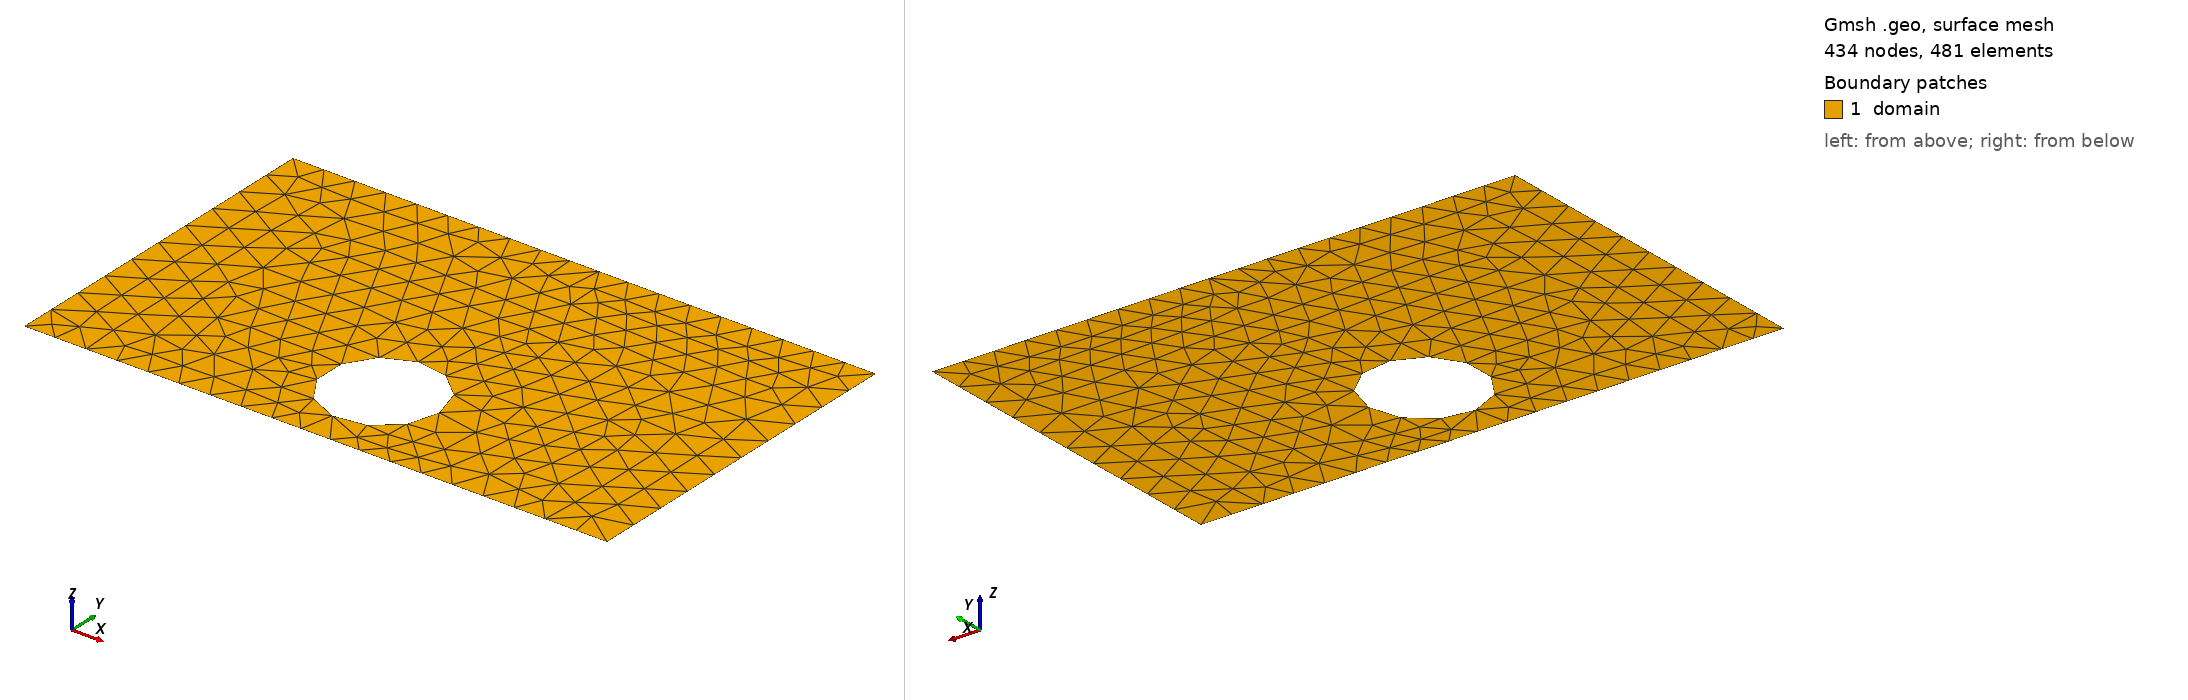

Gmsh geometry script, surface-meshed: 434 nodes, 481 surface elements. Boundary patches (legend numbers): 1 domain. Left view from above one corner, right view from below the opposite corner. Legend entries are the model's physical surfaces. The drawing asked Gmsh for element sizes between 1% and 20% of the model's largest extent; the script's own settings can give other sizes.

=== shape_29.geo (drawn) ===
SetFactory("OpenCASCADE");
lc = 0.060000;

Point(1) = {0.0000000000, -0.3000000000, 0, lc};
Point(2) = {0.4250000000, -0.3000000000, 0, lc};
Point(3) = {0.5750000000, -0.3000000000, 0, lc};
Point(4) = {1.0000000000, -0.3000000000, 0, lc};
Point(5) = {1.0000000000, 0.3000000000, 0, lc};
Point(6) = {0.5750000000, 0.3000000000, 0, lc};
Point(7) = {0.4250000000, 0.3000000000, 0, lc};
Point(8) = {0.0000000000, 0.3000000000, 0, lc};
Line(1) = {1, 2};
Line(2) = {2, 3};
Line(3) = {3, 4};
Line(4) = {4, 5};
Line(5) = {5, 6};
Line(6) = {6, 7};
Line(7) = {7, 8};
Line(8) = {8, 1};
Curve Loop(1) = {1, 2, 3, 4, 5, 6, 7, 8};
Point(9) = {0.5962515266, -0.1491537616, 0, lc};
Point(10) = {0.5961773202, -0.1453749444, 0, lc};
Point(11) = {0.5959548153, -0.1416019539, 0, lc};
Point(12) = {0.5955843550, -0.1378406077, 0, lc};
Point(13) = {0.5950665106, -0.1340967056, 0, lc};
Point(14) = {0.5944020805, -0.1303760203, 0, lc};
Point(15) = {0.5935920893, -0.1266842890, 0, lc};
Point(16) = {0.5926377858, -0.1230272040, 0, lc};
Point(17) = {0.5915406416, -0.1194104042, 0, lc};
Point(18) = {0.5903023483, -0.1158394665, 0, lc};
Point(19) = {0.5889248154, -0.1123198971, 0, lc};
Point(20) = {0.5874101669, -0.1088571228, 0, lc};
Point(21) = {0.5857607382, -0.1054564830, 0, lc};
Point(22) = {0.5839790726, -0.1021232212, 0, lc};
Point(23) = {0.5820679175, -0.0988624771, 0, lc};
Point(24) = {0.5800302195, -0.0956792786, 0, lc};
Point(25) = {0.5778691208, -0.0925785338, 0, lc};
Point(26) = {0.5755879535, -0.0895650239, 0, lc};
Point(27) = {0.5731902350, -0.0866433955, 0, lc};
Point(28) = {0.5706796626, -0.0838181536, 0, lc};
Point(29) = {0.5680601072, -0.0810936545, 0, lc};
Point(30) = {0.5653356080, -0.0784740991, 0, lc};
Point(31) = {0.5625103661, -0.0759635266, 0, lc};
Point(32) = {0.5595887377, -0.0735658082, 0, lc};
Point(33) = {0.5565752279, -0.0712846409, 0, lc};
Point(34) = {0.5534744831, -0.0691235421, 0, lc};
Point(35) = {0.5502912845, -0.0670858442, 0, lc};
Point(36) = {0.5470305404, -0.0651746890, 0, lc};
Point(37) = {0.5436972787, -0.0633930235, 0, lc};
Point(38) = {0.5402966389, -0.0617435948, 0, lc};
Point(39) = {0.5368338646, -0.0602289462, 0, lc};
Point(40) = {0.5333142951, -0.0588514133, 0, lc};
Point(41) = {0.5297433575, -0.0576131201, 0, lc};
Point(42) = {0.5261265577, -0.0565159758, 0, lc};
Point(43) = {0.5224694727, -0.0555616724, 0, lc};
Point(44) = {0.5187777413, -0.0547516811, 0, lc};
Point(45) = {0.5150570561, -0.0540872510, 0, lc};
Point(46) = {0.5113131539, -0.0535694066, 0, lc};
Point(47) = {0.5075518077, -0.0531989464, 0, lc};
Point(48) = {0.5037788172, -0.0529764415, 0, lc};
Point(49) = {0.5000000000, -0.0529022350, 0, lc};
Point(50) = {0.4962211828, -0.0529764415, 0, lc};
Point(51) = {0.4924481923, -0.0531989464, 0, lc};
Point(52) = {0.4886868461, -0.0535694066, 0, lc};
Point(53) = {0.4849429439, -0.0540872510, 0, lc};
Point(54) = {0.4812222587, -0.0547516811, 0, lc};
Point(55) = {0.4775305273, -0.0555616724, 0, lc};
Point(56) = {0.4738734423, -0.0565159758, 0, lc};
Point(57) = {0.4702566425, -0.0576131201, 0, lc};
Point(58) = {0.4666857049, -0.0588514133, 0, lc};
Point(59) = {0.4631661354, -0.0602289462, 0, lc};
Point(60) = {0.4597033611, -0.0617435948, 0, lc};
Point(61) = {0.4563027213, -0.0633930235, 0, lc};
Point(62) = {0.4529694596, -0.0651746890, 0, lc};
Point(63) = {0.4497087155, -0.0670858442, 0, lc};
Point(64) = {0.4465255169, -0.0691235421, 0, lc};
Point(65) = {0.4434247721, -0.0712846409, 0, lc};
Point(66) = {0.4404112623, -0.0735658082, 0, lc};
Point(67) = {0.4374896339, -0.0759635266, 0, lc};
Point(68) = {0.4346643920, -0.0784740991, 0, lc};
Point(69) = {0.4319398928, -0.0810936545, 0, lc};
Point(70) = {0.4293203374, -0.0838181536, 0, lc};
Point(71) = {0.4268097650, -0.0866433955, 0, lc};
Point(72) = {0.4244120465, -0.0895650239, 0, lc};
Point(73) = {0.4221308792, -0.0925785338, 0, lc};
Point(74) = {0.4199697805, -0.0956792786, 0, lc};
Point(75) = {0.4179320825, -0.0988624771, 0, lc};
Point(76) = {0.4160209274, -0.1021232212, 0, lc};
Point(77) = {0.4142392618, -0.1054564830, 0, lc};
Point(78) = {0.4125898331, -0.1088571228, 0, lc};
Point(79) = {0.4110751846, -0.1123198971, 0, lc};
Point(80) = {0.4096976517, -0.1158394665, 0, lc};
Point(81) = {0.4084593584, -0.1194104042, 0, lc};
Point(82) = {0.4073622142, -0.1230272040, 0, lc};
Point(83) = {0.4064079107, -0.1266842890, 0, lc};
Point(84) = {0.4055979195, -0.1303760203, 0, lc};
Point(85) = {0.4049334894, -0.1340967056, 0, lc};
Point(86) = {0.4044156450, -0.1378406077, 0, lc};
Point(87) = {0.4040451847, -0.1416019539, 0, lc};
Point(88) = {0.4038226798, -0.1453749444, 0, lc};
Point(89) = {0.4037484734, -0.1491537616, 0, lc};
Point(90) = {0.4038226798, -0.1529325788, 0, lc};
Point(91) = {0.4040451847, -0.1567055694, 0, lc};
Point(92) = {0.4044156450, -0.1604669156, 0, lc};
Point(93) = {0.4049334894, -0.1642108177, 0, lc};
Point(94) = {0.4055979195, -0.1679315030, 0, lc};
Point(95) = {0.4064079107, -0.1716232343, 0, lc};
Point(96) = {0.4073622142, -0.1752803193, 0, lc};
Point(97) = {0.4084593584, -0.1788971191, 0, lc};
Point(98) = {0.4096976517, -0.1824680568, 0, lc};
Point(99) = {0.4110751846, -0.1859876262, 0, lc};
Point(100) = {0.4125898331, -0.1894504005, 0, lc};
Point(101) = {0.4142392618, -0.1928510403, 0, lc};
Point(102) = {0.4160209274, -0.1961843021, 0, lc};
Point(103) = {0.4179320825, -0.1994450461, 0, lc};
Point(104) = {0.4199697805, -0.2026282447, 0, lc};
Point(105) = {0.4221308792, -0.2057289895, 0, lc};
Point(106) = {0.4244120465, -0.2087424994, 0, lc};
Point(107) = {0.4268097650, -0.2116641277, 0, lc};
Point(108) = {0.4293203374, -0.2144893697, 0, lc};
Point(109) = {0.4319398928, -0.2172138688, 0, lc};
Point(110) = {0.4346643920, -0.2198334242, 0, lc};
Point(111) = {0.4374896339, -0.2223439967, 0, lc};
Point(112) = {0.4404112623, -0.2247417151, 0, lc};
Point(113) = {0.4434247721, -0.2270228824, 0, lc};
Point(114) = {0.4465255169, -0.2291839812, 0, lc};
Point(115) = {0.4497087155, -0.2312216791, 0, lc};
Point(116) = {0.4529694596, -0.2331328343, 0, lc};
Point(117) = {0.4563027213, -0.2349144998, 0, lc};
Point(118) = {0.4597033611, -0.2365639285, 0, lc};
Point(119) = {0.4631661354, -0.2380785770, 0, lc};
Point(120) = {0.4666857049, -0.2394561100, 0, lc};
Point(121) = {0.4702566425, -0.2406944032, 0, lc};
Point(122) = {0.4738734423, -0.2417915474, 0, lc};
Point(123) = {0.4775305273, -0.2427458509, 0, lc};
Point(124) = {0.4812222587, -0.2435558422, 0, lc};
Point(125) = {0.4849429439, -0.2442202722, 0, lc};
Point(126) = {0.4886868461, -0.2447381166, 0, lc};
Point(127) = {0.4924481923, -0.2451085769, 0, lc};
Point(128) = {0.4962211828, -0.2453310818, 0, lc};
Point(129) = {0.5000000000, -0.2454052882, 0, lc};
Point(130) = {0.5037788172, -0.2453310818, 0, lc};
Point(131) = {0.5075518077, -0.2451085769, 0, lc};
Point(132) = {0.5113131539, -0.2447381166, 0, lc};
Point(133) = {0.5150570561, -0.2442202722, 0, lc};
Point(134) = {0.5187777413, -0.2435558422, 0, lc};
Point(135) = {0.5224694727, -0.2427458509, 0, lc};
Point(136) = {0.5261265577, -0.2417915474, 0, lc};
Point(137) = {0.5297433575, -0.2406944032, 0, lc};
Point(138) = {0.5333142951, -0.2394561100, 0, lc};
Point(139) = {0.5368338646, -0.2380785770, 0, lc};
Point(140) = {0.5402966389, -0.2365639285, 0, lc};
Point(141) = {0.5436972787, -0.2349144998, 0, lc};
Point(142) = {0.5470305404, -0.2331328343, 0, lc};
Point(143) = {0.5502912845, -0.2312216791, 0, lc};
Point(144) = {0.5534744831, -0.2291839812, 0, lc};
Point(145) = {0.5565752279, -0.2270228824, 0, lc};
Point(146) = {0.5595887377, -0.2247417151, 0, lc};
Point(147) = {0.5625103661, -0.2223439967, 0, lc};
Point(148) = {0.5653356080, -0.2198334242, 0, lc};
Point(149) = {0.5680601072, -0.2172138688, 0, lc};
Point(150) = {0.5706796626, -0.2144893697, 0, lc};
Point(151) = {0.5731902350, -0.2116641277, 0, lc};
Point(152) = {0.5755879535, -0.2087424994, 0, lc};
Point(153) = {0.5778691208, -0.2057289895, 0, lc};
Point(154) = {0.5800302195, -0.2026282447, 0, lc};
Point(155) = {0.5820679175, -0.1994450461, 0, lc};
Point(156) = {0.5839790726, -0.1961843021, 0, lc};
Point(157) = {0.5857607382, -0.1928510403, 0, lc};
Point(158) = {0.5874101669, -0.1894504005, 0, lc};
Point(159) = {0.5889248154, -0.1859876262, 0, lc};
Point(160) = {0.5903023483, -0.1824680568, 0, lc};
Point(161) = {0.5915406416, -0.1788971191, 0, lc};
Point(162) = {0.5926377858, -0.1752803193, 0, lc};
Point(163) = {0.5935920893, -0.1716232343, 0, lc};
Point(164) = {0.5944020805, -0.1679315030, 0, lc};
Point(165) = {0.5950665106, -0.1642108177, 0, lc};
Point(166) = {0.5955843550, -0.1604669156, 0, lc};
Point(167) = {0.5959548153, -0.1567055694, 0, lc};
Point(168) = {0.5961773202, -0.1529325788, 0, lc};
Spline(9) = {9, 10, 11, 12, 13, 14, 15, 16, 17, 18, 19, 20, 21, 22, 23, 24, 25, 26, 27, 28, 29, 30, 31, 32, 33, 34, 35, 36, 37, 38, 39, 40, 41, 42, 43, 44, 45, 46, 47, 48, 49, 50, 51, 52, 53, 54, 55, 56, 57, 58, 59, 60, 61, 62, 63, 64, 65, 66, 67, 68, 69, 70, 71, 72, 73, 74, 75, 76, 77, 78, 79, 80, 81, 82, 83, 84, 85, 86, 87, 88, 89, 90, 91, 92, 93, 94, 95, 96, 97, 98, 99, 100, 101, 102, 103, 104, 105, 106, 107, 108, 109, 110, 111, 112, 113, 114, 115, 116, 117, 118, 119, 120, 121, 122, 123, 124, 125, 126, 127, 128, 129, 130, 131, 132, 133, 134, 135, 136, 137, 138, 139, 140, 141, 142, 143, 144, 145, 146, 147, 148, 149, 150, 151, 152, 153, 154, 155, 156, 157, 158, 159, 160, 161, 162, 163, 164, 165, 166, 167, 168, 9};
Curve Loop(2) = {9};
Plane Surface(1) = {1, 2};

Physical Surface("domain")          = {1};
Physical Curve("contact_source")   = {8};
Physical Curve("contact_drain")    = {4};
Physical Curve("probe_A")          = {6};
Physical Curve("probe_B")          = {2};
Physical Curve("walls")            = {1, 3, 5, 7, 9};
